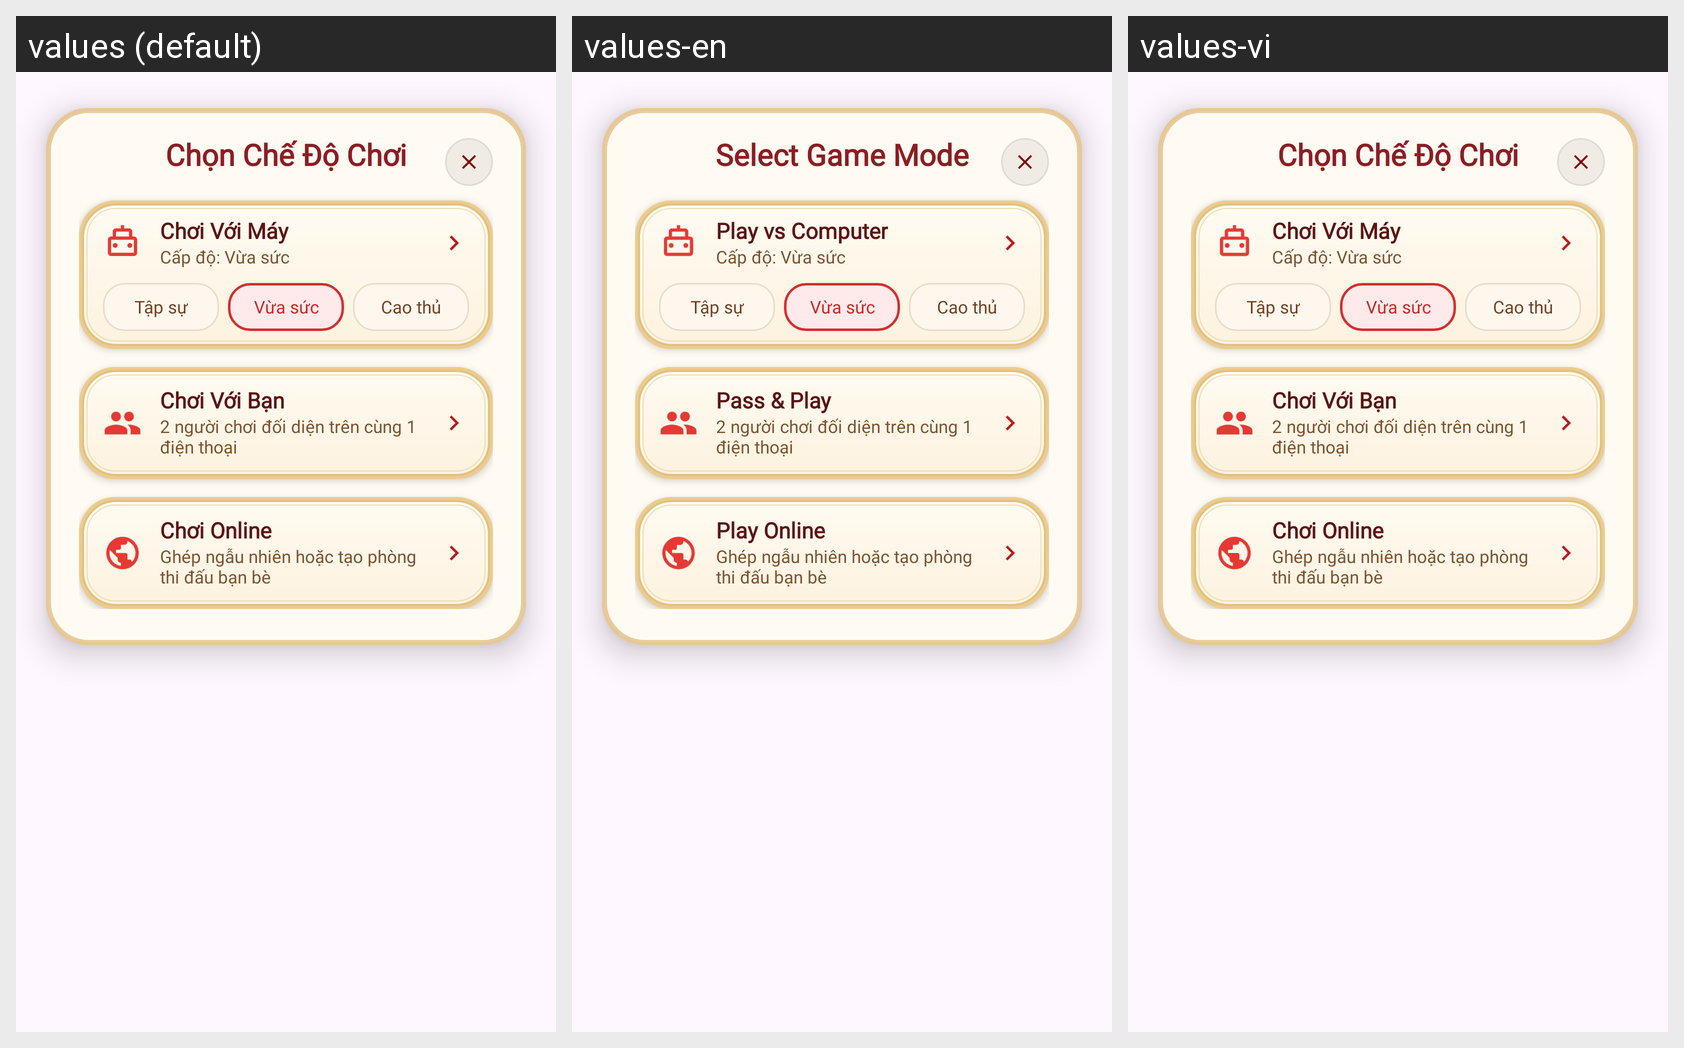

The Android screen above is rendered under several locales of the same app. Produce the string resources it draws, with the default and per-locale values.
Android screen res/layout/dialog_o_an_quan_mode.xml rendered under 3 locales, left to right: values (default), values-en, values-vi. Device: Nexus 5 (rendered at 1080×1920; each locale shown at half size, 540×960, under a caption strip naming it); theme Theme.TetViet.
Strings drawn on this screen, with the default value and each locale's value (text and hints the layout hard-codes, and strings that could not be matched under every locale, appear in the picture but are not listed):

oanquan_mode_title
  values: Chọn Chế Độ Chơi
  values-en: Select Game Mode
  values-vi: Chọn Chế Độ Chơi  [not translated; the default value is used]

oanquan_mode_ai
  values: Chơi Với Máy
  values-en: Play vs Computer
  values-vi: Chơi Với Máy  [not translated; the default value is used]

oanquan_mode_friends
  values: Chơi Với Bạn
  values-en: Pass & Play
  values-vi: Chơi Với Bạn  [not translated; the default value is used]

oanquan_mode_online
  values: Chơi Online
  values-en: Play Online
  values-vi: Chơi Online  [not translated; the default value is used]
